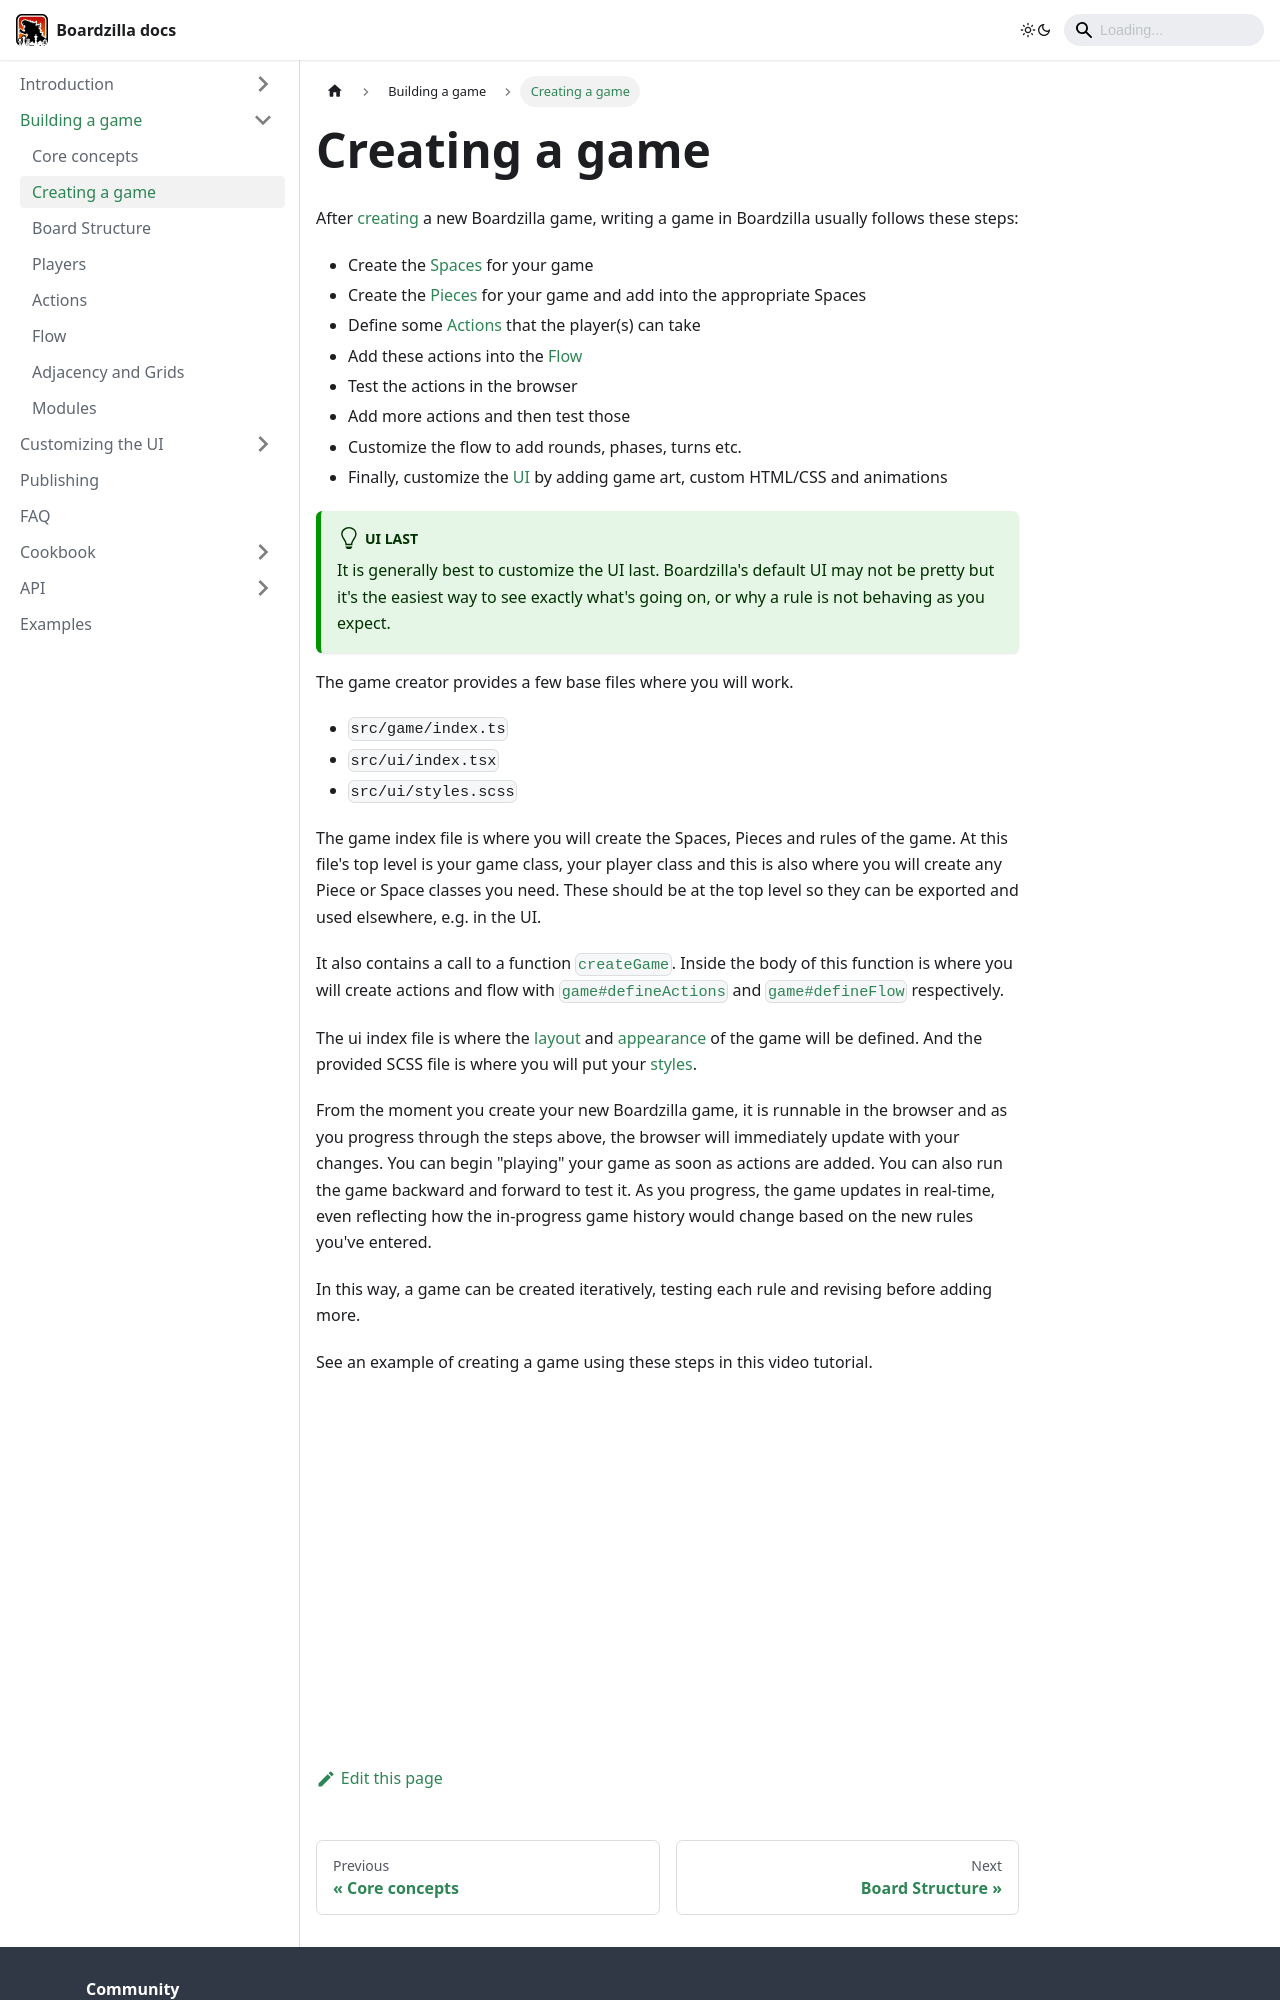

repository: boardzilla/boardzilla-docs · page: game/creating-a-game.html · generator: docusaurus

---
sidebar_position: 2
---

# Creating a game

After [creating](../introduction/create-a-game) a new Boardzilla game, writing a
game in Boardzilla usually follows these steps:

- Create the [Spaces](core-concepts#space) for your game
- Create the [Pieces](core-concepts#piece) for your game and add into the
  appropriate Spaces
- Define some [Actions](core-concepts#action) that the player(s) can take
- Add these actions into the [Flow](core-concepts#flow)
- Test the actions in the browser
- Add more actions and then test those
- Customize the flow to add rounds, phases, turns etc.
- Finally, customize the [UI](/category/customizing-the-ui) by adding game art,
  custom HTML/CSS and animations

:::tip[UI Last]

It is generally best to customize the UI last. Boardzilla's default UI may not
be pretty but it's the easiest way to see exactly what's going on, or why a rule
is not behaving as you expect.

:::

The game creator provides a few base files where you will work.
- `src/game/index.ts`
- `src/ui/index.tsx`
- `src/ui/styles.scss`

The game index file is where you will create the Spaces, Pieces and rules of the
game. At this file's top level is your game class, your player class and this is
also where you will create any Piece or Space classes you need. These should be
at the top level so they can be exported and used elsewhere, e.g. in the UI.

It also contains a call to a function
[`createGame`](../api/modules#creategame). Inside the body of this function is
where you will create actions and flow with
[`game#defineActions`](../api/classes/game#defineactions) and
[`game#defineFlow`](../api/classes/game#defineflow) respectively.

The ui index file is where the [layout](../ui/layout) and
[appearance](../ui/appearance) of the game will be defined. And the provided
SCSS file is where you will put your [styles](../ui/css).

From the moment you create your new Boardzilla game, it is runnable in the
browser and as you progress through the steps above, the browser will
immediately update with your changes.  You can begin "playing" your game as soon
as actions are added. You can also run the game backward and forward to test
it. As you progress, the game updates in real-time, even reflecting how the
in-progress game history would change based on the new rules you've entered.

In this way, a game can be created iteratively, testing each rule and revising
before adding more.

See an example of creating a game using these steps in this video tutorial.
